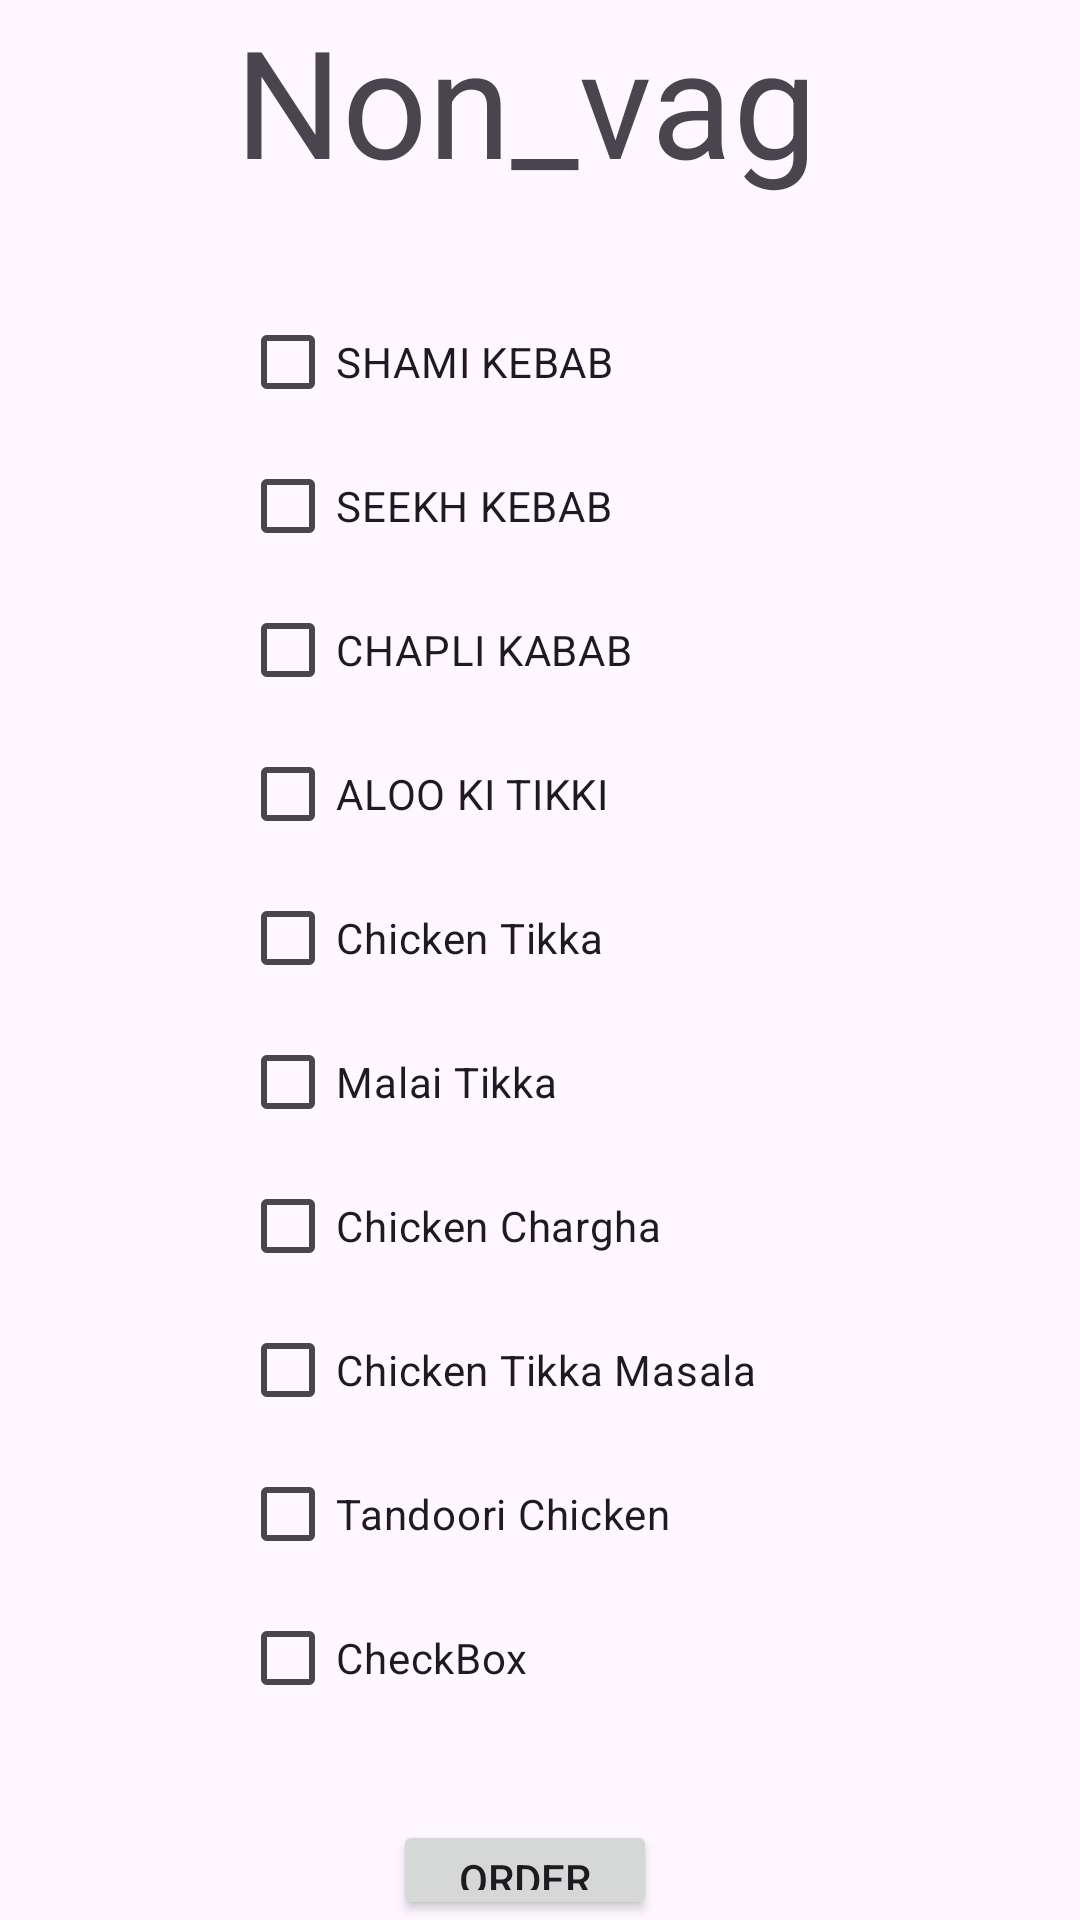

Android layout source for this screen:
<!-- AndroidManifest.xml: application theme Theme.All_In_One -->
<!-- res/layout/activity_nonvag.xml -->
<?xml version="1.0" encoding="utf-8"?>
<LinearLayout xmlns:android="http://schemas.android.com/apk/res/android"
    xmlns:app="http://schemas.android.com/apk/res-auto"
    xmlns:tools="http://schemas.android.com/tools"
    android:layout_width="match_parent"
    android:layout_height="match_parent"
    android:orientation="vertical"
   android:background="@drawable/imagesback"
    android:paddingLeft="50dp"
    tools:context=".fooddata.vag">

    <TextView
        android:id="@+id/textView3"
        android:layout_width="match_parent"
        android:layout_height="wrap_content"
        android:layout_gravity="center"
        android:text="Non_vag"

            android:layout_marginRight="30dp"
        android:textAlignment="center"

        android:textSize="50dp"
        tools:layout_editor_absoluteX="156dp"
        tools:layout_editor_absoluteY="314dp" />

    <LinearLayout
        android:layout_width="match_parent"
        android:layout_height="wrap_content"
        android:layout_margin="30dp"
        android:orientation="vertical">

        <CheckBox

            android:layout_width="wrap_content"
            android:layout_height="wrap_content"
            android:layout_weight="1"
            android:text="SHAMI KEBAB" />

        <CheckBox

            android:layout_width="wrap_content"
            android:layout_height="wrap_content"
            android:layout_weight="1"
            android:text="SEEKH KEBAB" />

        <CheckBox

            android:layout_width="wrap_content"
            android:layout_height="wrap_content"
            android:layout_weight="1"
            android:text="CHAPLI KABAB" />

        <CheckBox

            android:layout_width="wrap_content"
            android:layout_height="wrap_content"
            android:layout_weight="1"
            android:text="ALOO KI TIKKI" />

        <CheckBox

            android:layout_width="wrap_content"
            android:layout_height="wrap_content"
            android:layout_weight="1"
            android:text="Chicken Tikka" />

        <CheckBox

            android:layout_width="wrap_content"
            android:layout_height="wrap_content"
            android:layout_weight="1"
            android:text="Malai Tikka" />

        <CheckBox

            android:layout_width="wrap_content"
            android:layout_height="wrap_content"
            android:layout_weight="1"
            android:text="Chicken Chargha" />

        <CheckBox

            android:layout_width="wrap_content"
            android:layout_height="wrap_content"
            android:layout_weight="1"
            android:text="Chicken Tikka Masala " />

        <CheckBox

            android:layout_width="wrap_content"
            android:layout_height="wrap_content"
            android:layout_weight="1"
            android:text="Tandoori Chicken" />

        <CheckBox

            android:layout_width="wrap_content"
            android:layout_height="wrap_content"
            android:layout_weight="1"
            android:text="CheckBox" />
    </LinearLayout>

    <Button
        android:id="@+id/order"
        android:layout_width="wrap_content"
        android:layout_height="wrap_content"
        android:layout_gravity="center"
        android:layout_marginRight="30dp"
        android:text="Order" />

</LinearLayout>
<!-- resources referenced by this layout -->
<resources>
  <style name="Theme.All_In_One" parent="Base.Theme.All_In_One" />
  <style name="Base.Theme.All_In_One" parent="Theme.Material3.DayNight.NoActionBar">
          
          
      </style>
</resources>
